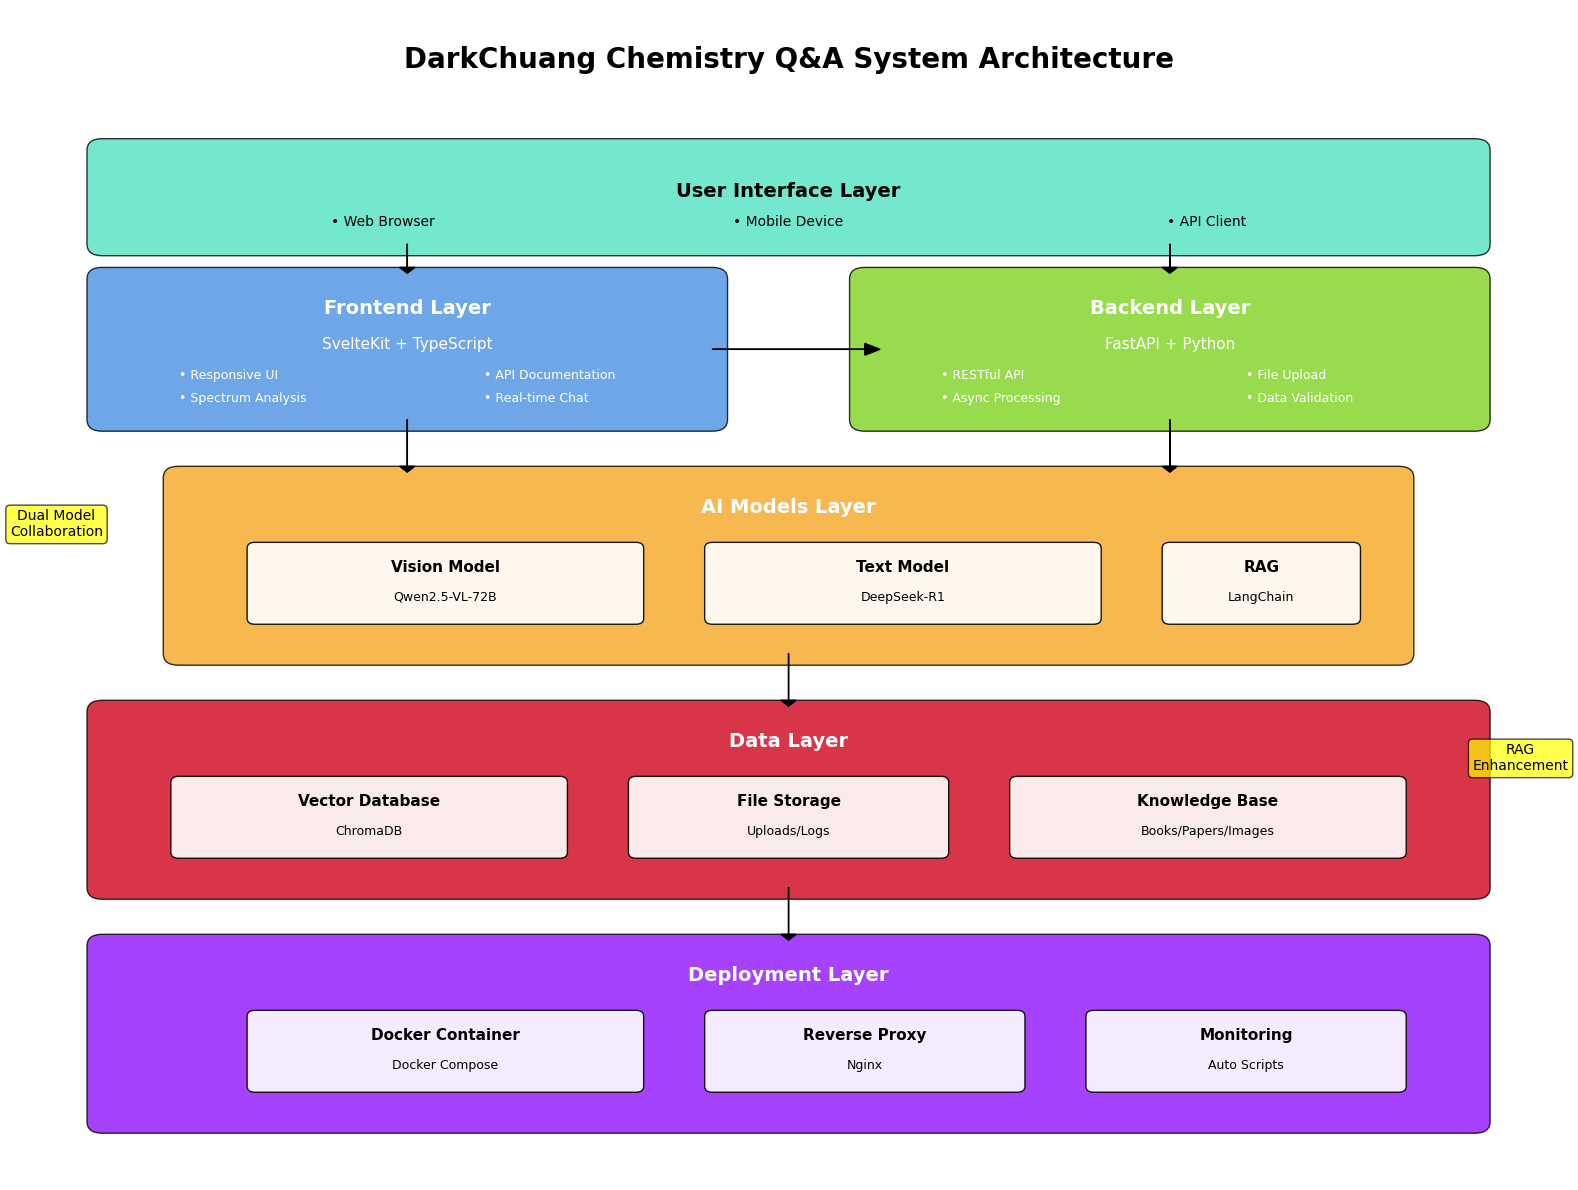
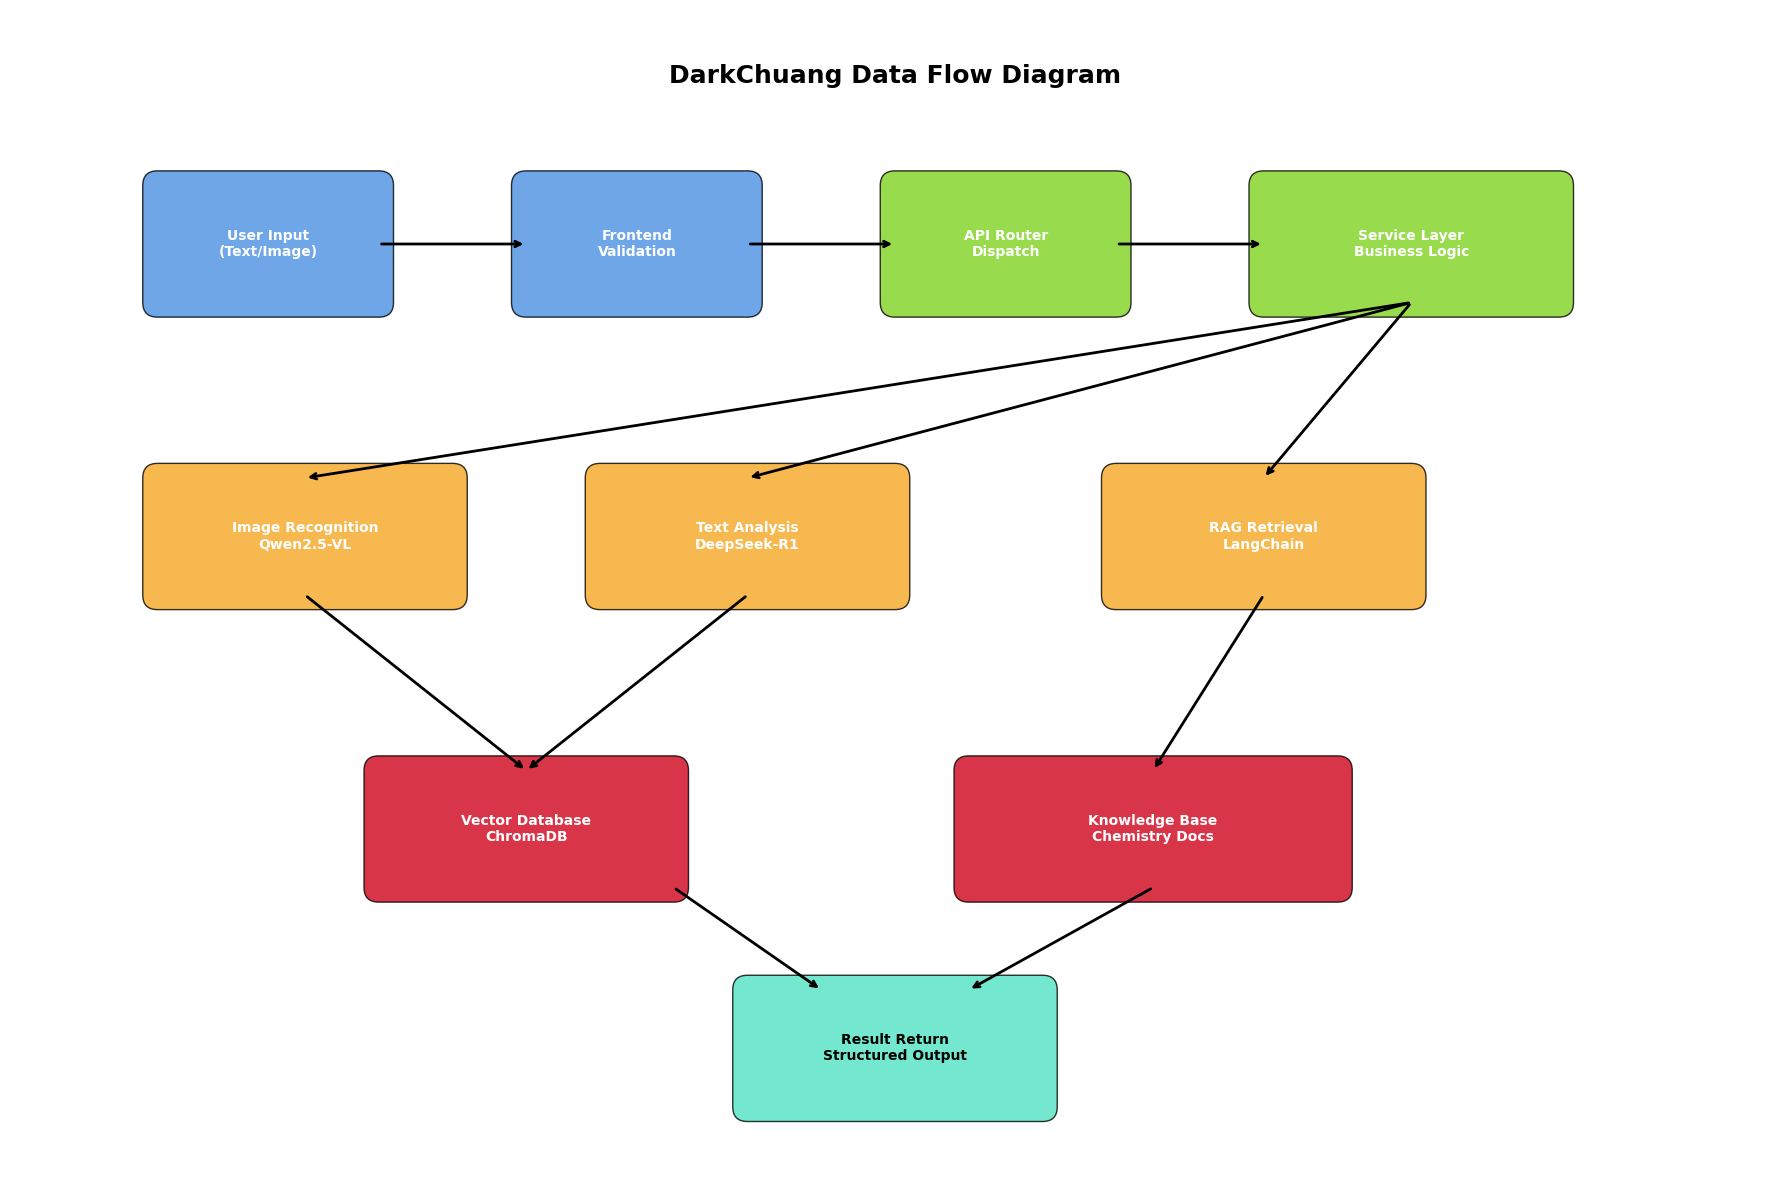

Here is the Python script that generated these plots, in order:
#!/usr/bin/env python3
# -*- coding: utf-8 -*-
"""
化学问答机器人项目架构图生成器
生成清晰美观的项目架构图
"""

import matplotlib.pyplot as plt
import matplotlib.patches as patches
from matplotlib.patches import FancyBboxPatch, ConnectionPatch
import numpy as np

# 设置中文字体和解决字体缺失问题
try:
    # 尝试使用系统中可用的中文字体
    import matplotlib.font_manager as fm
    # 获取系统字体列表
    font_list = [f.name for f in fm.fontManager.ttflist]
    
    # 按优先级选择可用字体
    preferred_fonts = ['Microsoft YaHei', 'SimHei', 'DejaVu Sans', 'Arial']
    selected_font = 'DejaVu Sans'  # 默认字体
    
    for font in preferred_fonts:
        if font in font_list:
            selected_font = font
            break
    
    plt.rcParams['font.sans-serif'] = [selected_font]
    plt.rcParams['axes.unicode_minus'] = False
    print(f"使用字体: {selected_font}")
except Exception as e:
    print(f"字体设置警告: {e}")
    # 使用默认字体
    plt.rcParams['font.sans-serif'] = ['DejaVu Sans']
    plt.rcParams['axes.unicode_minus'] = False

def create_architecture_diagram():
    """创建项目架构图"""
    fig, ax = plt.subplots(1, 1, figsize=(16, 12))
    ax.set_xlim(0, 10)
    ax.set_ylim(0, 10)
    ax.axis('off')
    
    # 定义颜色方案
    colors = {
        'frontend': '#4A90E2',      # 蓝色
        'backend': '#7ED321',       # 绿色
        'ai': '#F5A623',            # 橙色
        'database': '#D0021B',      # 红色
        'deployment': '#9013FE',    # 紫色
        'user': '#50E3C2'           # 青色
    }
    
    # 标题
    ax.text(5, 9.5, 'DarkChuang Chemistry Q&A System Architecture', 
            fontsize=20, fontweight='bold', ha='center')
    
    # 用户层
    user_box = FancyBboxPatch((0.5, 8), 9, 0.8, 
                              boxstyle="round,pad=0.1", 
                              facecolor=colors['user'], 
                              edgecolor='black', 
                              alpha=0.8)
    ax.add_patch(user_box)
    ax.text(5, 8.4, 'User Interface Layer', 
            fontsize=14, fontweight='bold', ha='center')
    ax.text(2, 8.15, '• Web Browser', fontsize=10, ha='left')
    ax.text(5, 8.15, '• Mobile Device', fontsize=10, ha='center')
    ax.text(8, 8.15, '• API Client', fontsize=10, ha='right')
    
    # 前端层
    frontend_box = FancyBboxPatch((0.5, 6.5), 4, 1.2, 
                                  boxstyle="round,pad=0.1", 
                                  facecolor=colors['frontend'], 
                                  edgecolor='black', 
                                  alpha=0.8)
    ax.add_patch(frontend_box)
    ax.text(2.5, 7.4, 'Frontend Layer', 
            fontsize=14, fontweight='bold', ha='center', color='white')
    ax.text(2.5, 7.1, 'SvelteKit + TypeScript', fontsize=11, ha='center', color='white')
    ax.text(1, 6.85, '• Responsive UI', fontsize=9, ha='left', color='white')
    ax.text(1, 6.65, '• Spectrum Analysis', fontsize=9, ha='left', color='white')
    ax.text(3, 6.85, '• API Documentation', fontsize=9, ha='left', color='white')
    ax.text(3, 6.65, '• Real-time Chat', fontsize=9, ha='left', color='white')
    
    # 后端层
    backend_box = FancyBboxPatch((5.5, 6.5), 4, 1.2, 
                                 boxstyle="round,pad=0.1", 
                                 facecolor=colors['backend'], 
                                 edgecolor='black', 
                                 alpha=0.8)
    ax.add_patch(backend_box)
    ax.text(7.5, 7.4, 'Backend Layer', 
            fontsize=14, fontweight='bold', ha='center', color='white')
    ax.text(7.5, 7.1, 'FastAPI + Python', fontsize=11, ha='center', color='white')
    ax.text(6, 6.85, '• RESTful API', fontsize=9, ha='left', color='white')
    ax.text(6, 6.65, '• Async Processing', fontsize=9, ha='left', color='white')
    ax.text(8, 6.85, '• File Upload', fontsize=9, ha='left', color='white')
    ax.text(8, 6.65, '• Data Validation', fontsize=9, ha='left', color='white')
    
    # AI模型层
    ai_box = FancyBboxPatch((1, 4.5), 8, 1.5, 
                            boxstyle="round,pad=0.1", 
                            facecolor=colors['ai'], 
                            edgecolor='black', 
                            alpha=0.8)
    ax.add_patch(ai_box)
    ax.text(5, 5.7, 'AI Models Layer', 
            fontsize=14, fontweight='bold', ha='center', color='white')
    
    # AI子模块
    # 视觉模型
    vision_box = FancyBboxPatch((1.5, 4.8), 2.5, 0.6, 
                                boxstyle="round,pad=0.05", 
                                facecolor='white', 
                                edgecolor='black', 
                                alpha=0.9)
    ax.add_patch(vision_box)
    ax.text(2.75, 5.2, 'Vision Model', fontsize=11, fontweight='bold', ha='center')
    ax.text(2.75, 4.95, 'Qwen2.5-VL-72B', fontsize=9, ha='center')
    
    # 文本模型
    text_box = FancyBboxPatch((4.5, 4.8), 2.5, 0.6, 
                              boxstyle="round,pad=0.05", 
                              facecolor='white', 
                              edgecolor='black', 
                              alpha=0.9)
    ax.add_patch(text_box)
    ax.text(5.75, 5.2, 'Text Model', fontsize=11, fontweight='bold', ha='center')
    ax.text(5.75, 4.95, 'DeepSeek-R1', fontsize=9, ha='center')
    
    # RAG系统
    rag_box = FancyBboxPatch((7.5, 4.8), 1.2, 0.6, 
                             boxstyle="round,pad=0.05", 
                             facecolor='white', 
                             edgecolor='black', 
                             alpha=0.9)
    ax.add_patch(rag_box)
    ax.text(8.1, 5.2, 'RAG', fontsize=11, fontweight='bold', ha='center')
    ax.text(8.1, 4.95, 'LangChain', fontsize=9, ha='center')
    
    # 数据层
    data_box = FancyBboxPatch((0.5, 2.5), 9, 1.5, 
                              boxstyle="round,pad=0.1", 
                              facecolor=colors['database'], 
                              edgecolor='black', 
                              alpha=0.8)
    ax.add_patch(data_box)
    ax.text(5, 3.7, 'Data Layer', 
            fontsize=14, fontweight='bold', ha='center', color='white')
    
    # 数据子模块
    # 向量数据库
    vector_box = FancyBboxPatch((1, 2.8), 2.5, 0.6, 
                                boxstyle="round,pad=0.05", 
                                facecolor='white', 
                                edgecolor='black', 
                                alpha=0.9)
    ax.add_patch(vector_box)
    ax.text(2.25, 3.2, 'Vector Database', fontsize=11, fontweight='bold', ha='center')
    ax.text(2.25, 2.95, 'ChromaDB', fontsize=9, ha='center')
    
    # 文件存储
    file_box = FancyBboxPatch((4, 2.8), 2, 0.6, 
                              boxstyle="round,pad=0.05", 
                              facecolor='white', 
                              edgecolor='black', 
                              alpha=0.9)
    ax.add_patch(file_box)
    ax.text(5, 3.2, 'File Storage', fontsize=11, fontweight='bold', ha='center')
    ax.text(5, 2.95, 'Uploads/Logs', fontsize=9, ha='center')
    
    # 知识库
    knowledge_box = FancyBboxPatch((6.5, 2.8), 2.5, 0.6, 
                                   boxstyle="round,pad=0.05", 
                                   facecolor='white', 
                                   edgecolor='black', 
                                   alpha=0.9)
    ax.add_patch(knowledge_box)
    ax.text(7.75, 3.2, 'Knowledge Base', fontsize=11, fontweight='bold', ha='center')
    ax.text(7.75, 2.95, 'Books/Papers/Images', fontsize=9, ha='center')
    
    # 部署层
    deploy_box = FancyBboxPatch((0.5, 0.5), 9, 1.5, 
                                boxstyle="round,pad=0.1", 
                                facecolor=colors['deployment'], 
                                edgecolor='black', 
                                alpha=0.8)
    ax.add_patch(deploy_box)
    ax.text(5, 1.7, 'Deployment Layer', 
            fontsize=14, fontweight='bold', ha='center', color='white')
    
    # 部署子模块
    docker_box = FancyBboxPatch((1.5, 0.8), 2.5, 0.6, 
                                boxstyle="round,pad=0.05", 
                                facecolor='white', 
                                edgecolor='black', 
                                alpha=0.9)
    ax.add_patch(docker_box)
    ax.text(2.75, 1.2, 'Docker Container', fontsize=11, fontweight='bold', ha='center')
    ax.text(2.75, 0.95, 'Docker Compose', fontsize=9, ha='center')
    
    nginx_box = FancyBboxPatch((4.5, 0.8), 2, 0.6, 
                               boxstyle="round,pad=0.05", 
                               facecolor='white', 
                               edgecolor='black', 
                               alpha=0.9)
    ax.add_patch(nginx_box)
    ax.text(5.5, 1.2, 'Reverse Proxy', fontsize=11, fontweight='bold', ha='center')
    ax.text(5.5, 0.95, 'Nginx', fontsize=9, ha='center')
    
    monitor_box = FancyBboxPatch((7, 0.8), 2, 0.6, 
                                 boxstyle="round,pad=0.05", 
                                 facecolor='white', 
                                 edgecolor='black', 
                                 alpha=0.9)
    ax.add_patch(monitor_box)
    ax.text(8, 1.2, 'Monitoring', fontsize=11, fontweight='bold', ha='center')
    ax.text(8, 0.95, 'Auto Scripts', fontsize=9, ha='center')
    
    # 添加连接线
    # 用户到前端
    ax.arrow(2.5, 8, 0, -0.2, head_width=0.1, head_length=0.05, fc='black', ec='black')
    ax.arrow(7.5, 8, 0, -0.2, head_width=0.1, head_length=0.05, fc='black', ec='black')
    
    # 前端到后端
    ax.arrow(4.5, 7.1, 1, 0, head_width=0.1, head_length=0.1, fc='black', ec='black')
    
    # 后端到AI
    ax.arrow(7.5, 6.5, 0, -0.4, head_width=0.1, head_length=0.05, fc='black', ec='black')
    ax.arrow(2.5, 6.5, 0, -0.4, head_width=0.1, head_length=0.05, fc='black', ec='black')
    
    # AI到数据
    ax.arrow(5, 4.5, 0, -0.4, head_width=0.1, head_length=0.05, fc='black', ec='black')
    
    # 数据到部署
    ax.arrow(5, 2.5, 0, -0.4, head_width=0.1, head_length=0.05, fc='black', ec='black')
    
    # 添加技术特色标注
    ax.text(0.2, 5.5, 'Dual Model\nCollaboration', fontsize=10, ha='center', 
            bbox=dict(boxstyle="round,pad=0.3", facecolor='yellow', alpha=0.7))
    ax.text(9.8, 3.5, 'RAG\nEnhancement', fontsize=10, ha='center', 
            bbox=dict(boxstyle="round,pad=0.3", facecolor='yellow', alpha=0.7))
    
    plt.tight_layout()
    return fig

def create_data_flow_diagram():
    """创建数据流程图"""
    fig, ax = plt.subplots(1, 1, figsize=(18, 12))
    ax.set_xlim(0, 12)
    ax.set_ylim(0, 8)
    ax.axis('off')
    
    # 标题
    ax.text(6, 7.5, 'DarkChuang Data Flow Diagram', 
            fontsize=18, fontweight='bold', ha='center')
    
    # 定义流程步骤
    steps = [
        {'pos': (1, 6), 'size': (1.5, 0.8), 'text': 'User Input\n(Text/Image)', 'color': '#4A90E2'},
        {'pos': (3.5, 6), 'size': (1.5, 0.8), 'text': 'Frontend\nValidation', 'color': '#4A90E2'},
        {'pos': (6, 6), 'size': (1.5, 0.8), 'text': 'API Router\nDispatch', 'color': '#7ED321'},
        {'pos': (8.5, 6), 'size': (2, 0.8), 'text': 'Service Layer\nBusiness Logic', 'color': '#7ED321'},
        
        {'pos': (1, 4), 'size': (2, 0.8), 'text': 'Image Recognition\nQwen2.5-VL', 'color': '#F5A623'},
        {'pos': (4, 4), 'size': (2, 0.8), 'text': 'Text Analysis\nDeepSeek-R1', 'color': '#F5A623'},
        {'pos': (7.5, 4), 'size': (2, 0.8), 'text': 'RAG Retrieval\nLangChain', 'color': '#F5A623'},
        
        {'pos': (2.5, 2), 'size': (2, 0.8), 'text': 'Vector Database\nChromaDB', 'color': '#D0021B'},
        {'pos': (6.5, 2), 'size': (2.5, 0.8), 'text': 'Knowledge Base\nChemistry Docs', 'color': '#D0021B'},
        
        {'pos': (5, 0.5), 'size': (2, 0.8), 'text': 'Result Return\nStructured Output', 'color': '#50E3C2'}
    ]
    
    # 绘制步骤框
    for step in steps:
        box = FancyBboxPatch(step['pos'], step['size'][0], step['size'][1], 
                             boxstyle="round,pad=0.1", 
                             facecolor=step['color'], 
                             edgecolor='black', 
                             alpha=0.8)
        ax.add_patch(box)
        ax.text(step['pos'][0] + step['size'][0]/2, 
                step['pos'][1] + step['size'][1]/2, 
                step['text'], 
                fontsize=10, fontweight='bold', ha='center', va='center',
                color='white' if step['color'] != '#50E3C2' else 'black')
    
    # 添加箭头连接
    arrows = [
        ((2.5, 6.4), (3.5, 6.4)),  # 用户输入 -> 前端处理
        ((5, 6.4), (6, 6.4)),      # 前端处理 -> API路由
        ((7.5, 6.4), (8.5, 6.4)),  # API路由 -> 服务层
        
        ((9.5, 6), (2, 4.8)),      # 服务层 -> 图像识别
        ((9.5, 6), (5, 4.8)),      # 服务层 -> 文本分析
        ((9.5, 6), (8.5, 4.8)),    # 服务层 -> RAG检索
        
        ((2, 4), (3.5, 2.8)),      # 图像识别 -> 向量数据库
        ((5, 4), (3.5, 2.8)),      # 文本分析 -> 向量数据库
        ((8.5, 4), (7.75, 2.8)),   # RAG检索 -> 知识库
        
        ((4.5, 2), (5.5, 1.3)),    # 向量数据库 -> 结果返回
        ((7.75, 2), (6.5, 1.3)),   # 知识库 -> 结果返回
    ]
    
    for start, end in arrows:
        ax.annotate('', xy=end, xytext=start,
                   arrowprops=dict(arrowstyle='->', lw=2, color='black'))
    
    plt.tight_layout()
    return fig

def main():
    """Main function"""
    print("Generating project architecture diagrams...")
    
    # 生成架构图
    arch_fig = create_architecture_diagram()
    arch_fig.savefig('DarkChuang_Architecture.png', dpi=300, bbox_inches='tight', 
                     facecolor='white', edgecolor='none')
    print("✅ Architecture diagram saved as: DarkChuang_Architecture.png")
    
    # 生成数据流程图
    flow_fig = create_data_flow_diagram()
    flow_fig.savefig('DarkChuang_DataFlow.png', dpi=300, bbox_inches='tight', 
                     facecolor='white', edgecolor='none')
    print("✅ Data flow diagram saved as: DarkChuang_DataFlow.png")
    
    # 显示图表
    plt.show()
    
    print("\n📊 Architecture diagrams generated successfully!")
    print("Generated files:")
    print("1. DarkChuang_Architecture.png - System Architecture Diagram")
    print("2. DarkChuang_DataFlow.png - Data Flow Diagram")

if __name__ == "__main__":
    main()